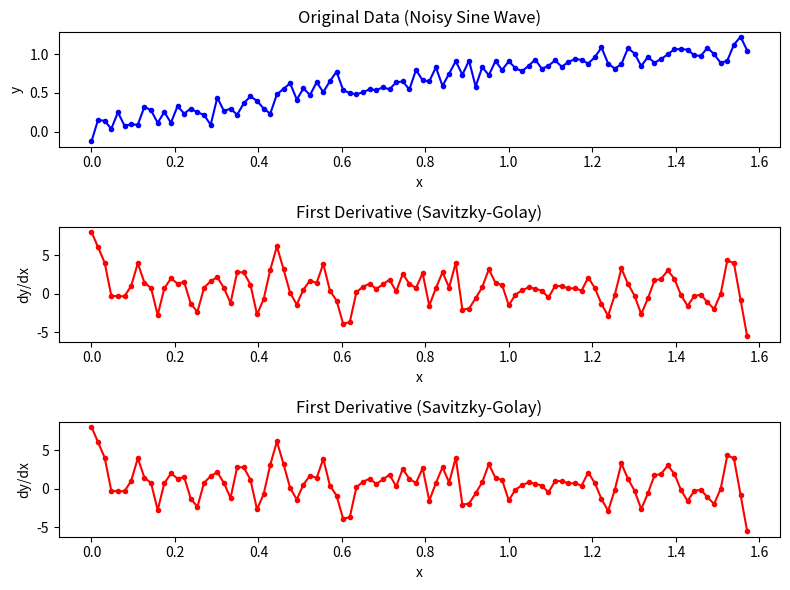

Recreate this plot in Python.
import numpy as np
import matplotlib.pyplot as plt
from scipy.signal import savgol_filter

# Generate sample data: a noisy sine wave
x = np.linspace(0, (2*np.pi)/4, 100)
y = np.sin(x) + 0.1 * np.random.randn(len(x))  # sine wave with noise

# Parameters for Savitzky-Golay filter
polynomial_order = 2
window_length = 5  # must be odd

# Compute the sampling interval
dt = x[1] - x[0]

# Compute the first derivative
dy = savgol_filter(y, window_length, polynomial_order, deriv=1) / dt

# Plot the original data and the first derivative
plt.figure(figsize=(8, 6))

plt.subplot(3, 1, 1)
plt.plot(x, y, 'b.-')
plt.title('Original Data (Noisy Sine Wave)')
plt.xlabel('x')
plt.ylabel('y')

plt.subplot(3, 1, 2)
plt.plot(x, dy, 'r.-')
plt.title('First Derivative (Savitzky-Golay)')
plt.xlabel('x')
plt.ylabel('dy/dx')

plt.subplot(3, 1, 3)
plt.plot(x, dy, 'r.-')
plt.title('First Derivative (Savitzky-Golay)')
plt.xlabel('x')
plt.ylabel('dy/dx')

plt.tight_layout()
plt.show()
